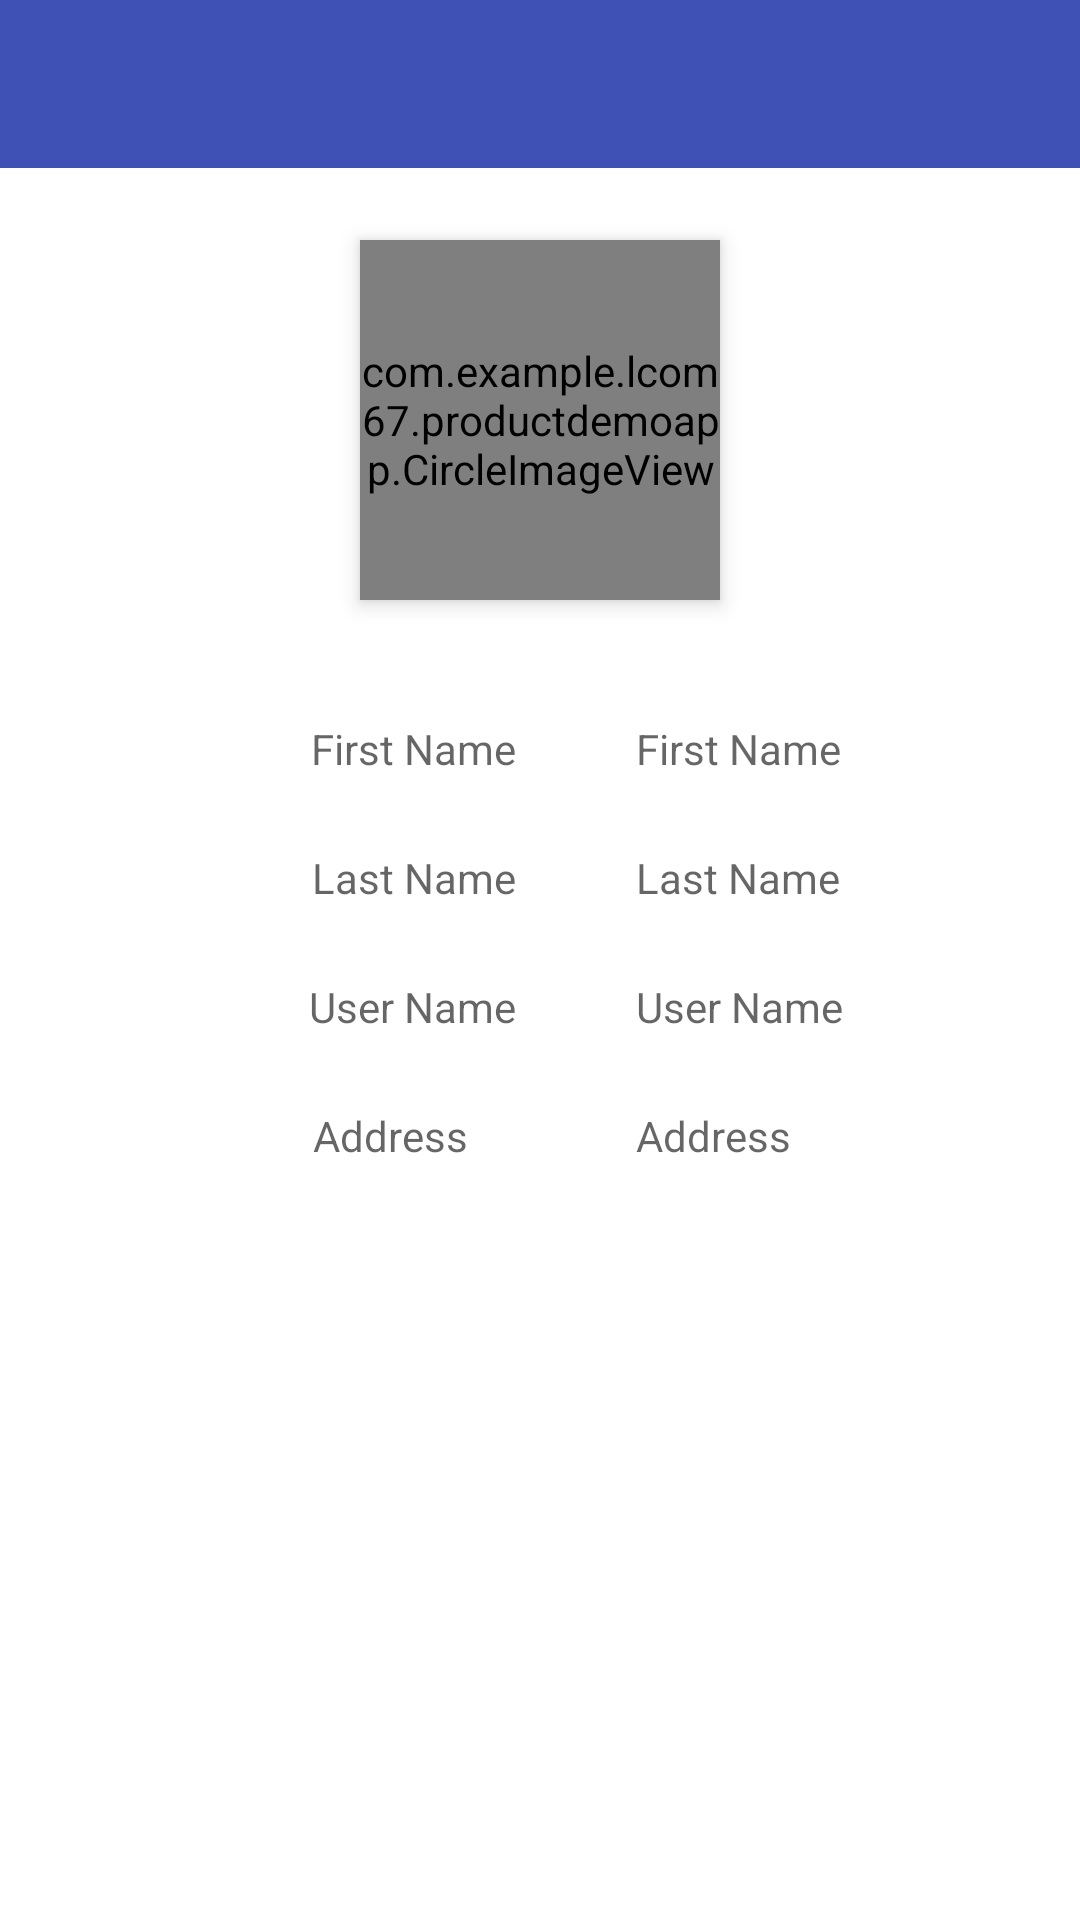

Here is an Android app screen rendered from its layout file. Give the layout XML and the strings, colors and styles it references.
<!-- AndroidManifest.xml: application theme AppTheme -->
<!-- res/layout/activity_profile_detail.xml -->
<?xml version="1.0" encoding="utf-8"?>
<LinearLayout xmlns:android="http://schemas.android.com/apk/res/android"
    xmlns:tools="http://schemas.android.com/tools"
    android:id="@+id/activity_profile_detail"
    android:layout_width="match_parent"
    android:layout_height="match_parent"
    android:orientation="vertical"
    tools:context="com.example.lcom67.productdemoapp.ProfileDetailActivity">

    <android.support.design.widget.AppBarLayout
        android:layout_width="match_parent"
        android:layout_height="wrap_content"
        android:theme="@style/AppTheme.AppBarOverlay">

        <include
            android:id="@+id/tool_bar"
            layout="@layout/toolbar"></include>
    </android.support.design.widget.AppBarLayout>

    <com.example.lcom67.productdemoapp.CircleImageView
        android:id="@+id/img_profile"
        android:layout_width="@dimen/value_120dp"
        android:layout_height="@dimen/value_120dp"
        android:layout_below="@+id/login_title"
        android:layout_centerHorizontal="true"
        android:layout_gravity="center"
        android:layout_marginTop="@dimen/value_24dp"
        android:elevation="@dimen/value_4dp"
        android:scaleType="centerCrop"
        android:src="@drawable/profile_image" />

    <LinearLayout
        android:layout_width="match_parent"
        android:layout_height="wrap_content"
        android:layout_marginTop="@dimen/value_lr_16dp"
        android:gravity="center"
        android:orientation="vertical">

        <LinearLayout
            android:layout_width="wrap_content"
            android:layout_height="wrap_content"
            android:orientation="horizontal">

            <TextView
                android:id="@+id/first_name"
                android:layout_width="wrap_content"
                android:layout_height="wrap_content"
                android:layout_marginLeft="@dimen/value_24dp"
                android:layout_marginTop="@dimen/value_24dp"
                android:hint="@string/first_name" />

            <TextView
                android:id="@+id/detail_first_name"
                android:layout_width="match_parent"
                android:layout_height="wrap_content"
                android:layout_marginLeft="@dimen/value_40dp"
                android:layout_marginTop="@dimen/value_24dp"
                android:hint="@string/first_name" />
        </LinearLayout>

        <LinearLayout
            android:layout_width="wrap_content"
            android:layout_height="wrap_content"
            android:orientation="horizontal">

            <TextView
                android:id="@+id/last_name"
                android:layout_width="wrap_content"
                android:layout_height="wrap_content"
                android:layout_marginLeft="@dimen/value_24dp"
                android:layout_marginTop="@dimen/value_24dp"
                android:hint="@string/last_name" />

            <TextView
                android:id="@+id/detail_last_name"
                android:layout_width="match_parent"
                android:layout_height="wrap_content"
                android:layout_marginLeft="@dimen/value_40dp"
                android:layout_marginTop="@dimen/value_24dp"
                android:hint="@string/last_name" />
        </LinearLayout>

        <LinearLayout
            android:layout_width="wrap_content"
            android:layout_height="wrap_content"
            android:orientation="horizontal">

            <TextView
                android:id="@+id/user_name"
                android:layout_width="wrap_content"
                android:layout_height="wrap_content"
                android:layout_marginLeft="@dimen/value_24dp"
                android:layout_marginTop="@dimen/value_24dp"
                android:hint="@string/username" />

            <TextView
                android:id="@+id/detail_user_name"
                android:layout_width="match_parent"
                android:layout_height="wrap_content"
                android:layout_marginLeft="@dimen/value_40dp"
                android:layout_marginTop="@dimen/value_24dp"
                android:hint="@string/username" />
        </LinearLayout>

        <LinearLayout
            android:layout_width="wrap_content"
            android:layout_height="wrap_content"
            android:orientation="horizontal">

            <TextView
                android:id="@+id/address"
                android:layout_width="wrap_content"
                android:layout_height="wrap_content"
                android:layout_marginLeft="@dimen/value_8dp"
                android:layout_marginTop="@dimen/value_24dp"
                android:hint="@string/address" />

            <TextView
                android:id="@+id/detail_address"
                android:layout_width="match_parent"
                android:layout_height="wrap_content"
                android:layout_marginLeft="@dimen/value_56dp"
                android:layout_marginTop="@dimen/value_24dp"
                android:hint="@string/address" />
        </LinearLayout>


    </LinearLayout>


</LinearLayout>
<!-- res/layout/toolbar.xml (included above) -->
<?xml version="1.0" encoding="utf-8"?>
<android.support.v7.widget.Toolbar xmlns:android="http://schemas.android.com/apk/res/android"
    android:layout_width="match_parent"
    android:layout_height="wrap_content"
    android:background="@color/colorPrimary"
    android:elevation="2dp"
    android:titleTextColor="@color/colorWhite">
    </android.support.v7.widget.Toolbar>
<!-- resources referenced by this layout -->
<resources>
  <color name="colorPrimary">#3F51B5</color>
  <color name="colorWhite">#FFFFFF</color>
  <dimen name="value_120dp">120dp</dimen>
  <dimen name="value_24dp">24dp</dimen>
  <dimen name="value_40dp">40dp</dimen>
  <dimen name="value_4dp">4dp</dimen>
  <dimen name="value_56dp">56dp</dimen>
  <dimen name="value_8dp">8dp</dimen>
  <dimen name="value_lr_16dp">16dp</dimen>
  <!-- drawable profile_image: jpg bitmap (drawable, 14506 bytes) -->
  <string name="address">Address</string>
  <string name="first_name">First Name</string>
  <string name="last_name">Last Name</string>
  <string name="username">User Name</string>
  <style name="AppTheme.AppBarOverlay" parent="ThemeOverlay.AppCompat.Dark.ActionBar" />
  <style name="AppTheme" parent="Theme.AppCompat.Light.NoActionBar">
          
          <item name="colorPrimary">@color/colorPrimary</item>
          <item name="colorPrimaryDark">@color/colorPrimaryDark</item>
          <item name="colorAccent">@color/colorAccent</item>
          <item name="android:windowBackground">@color/colorWhite</item>
  
      </style>
  <color name="colorPrimaryDark">#303F9F</color>
  <color name="colorAccent">#3F51B5</color>
</resources>
